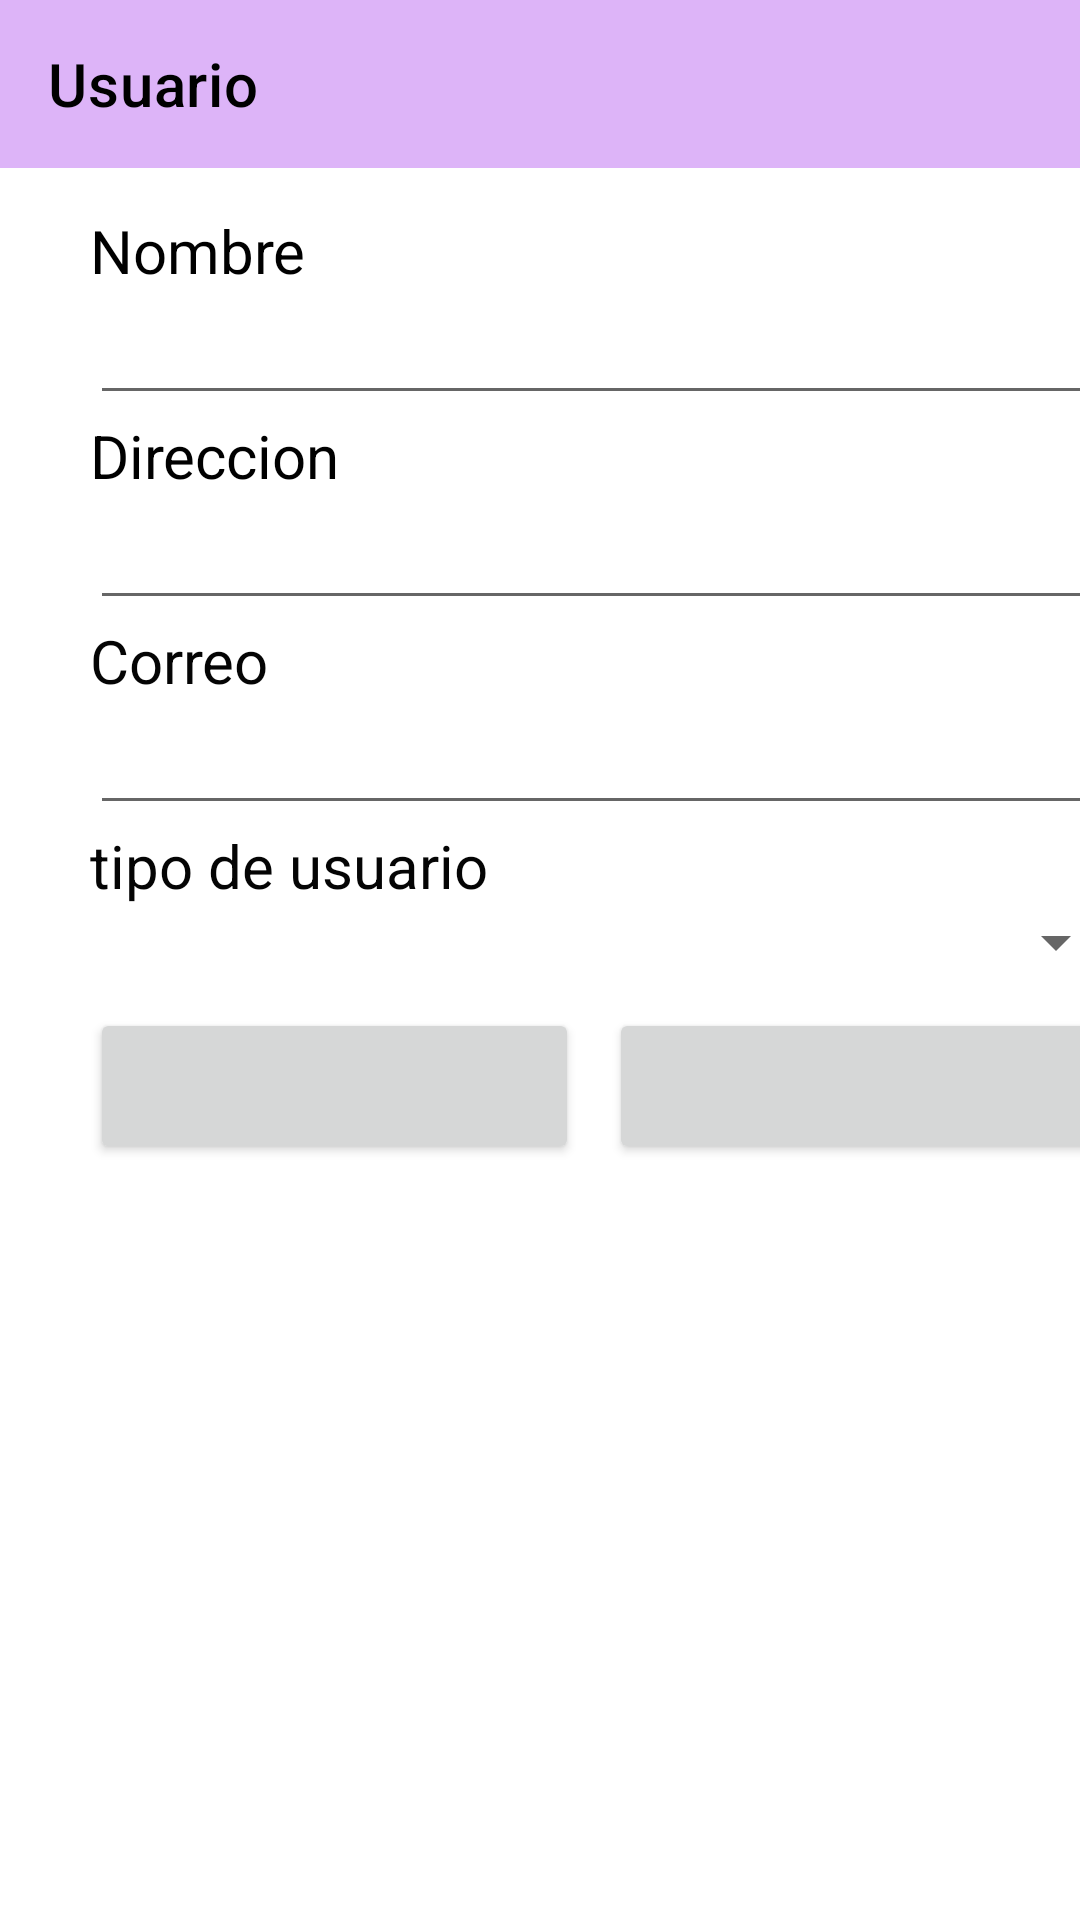

Layout XML and referenced resources for this Android screen:
<!-- AndroidManifest.xml: application theme Theme.CrudLibreria -->
<!-- res/layout/fragment_detalle_usuario.xml -->
<?xml version="1.0" encoding="utf-8"?>
<FrameLayout xmlns:android="http://schemas.android.com/apk/res/android"
    xmlns:app="http://schemas.android.com/apk/res-auto"
    xmlns:tools="http://schemas.android.com/tools"
    android:layout_width="match_parent"
    android:layout_height="match_parent"
    tools:context=".detalleUsuarioFragment">

    <com.google.android.material.appbar.MaterialToolbar
        android:layout_width="match_parent"
        android:layout_height="wrap_content"
        android:background="#6A4E"
        app:title="Usuario"
        app:titleTextColor="@color/black" />

    

    <LinearLayout
        android:layout_width="346dp"
        android:layout_height="669dp"
        android:layout_marginHorizontal="30dp"
        android:layout_marginTop="70dp"
        android:orientation="vertical">


        <TextView
            android:id="@+id/lblNombre"
            android:layout_width="match_parent"
            android:layout_height="wrap_content"
            android:text="Nombre"
            android:textColor="#000000"
            android:textSize="20sp" />

        <EditText
            android:id="@+id/txtNombre"
            android:layout_width="match_parent"
            android:layout_height="wrap_content"
            android:ems="10"
            android:inputType="text" />

        <TextView
            android:id="@+id/lblDireccion"
            android:layout_width="match_parent"
            android:layout_height="wrap_content"
            android:text="Direccion"
            android:textColor="#000000"
            android:textSize="20sp" />

        <EditText
            android:id="@+id/txtDireccion"
            android:layout_width="match_parent"
            android:layout_height="wrap_content"
            android:ems="10"
            android:inputType="text" />

        <TextView
            android:id="@+id/lblCorreo"
            android:layout_width="match_parent"
            android:layout_height="wrap_content"
            android:text="Correo"
            android:textColor="#040404"
            android:textSize="20sp" />

        <EditText
            android:id="@+id/txtCorreo"
            android:layout_width="match_parent"
            android:layout_height="wrap_content"
            android:ems="10"
            android:inputType="text" />

        <TextView
            android:id="@+id/lbltipoUsuario"
            android:layout_width="match_parent"
            android:layout_height="wrap_content"
            android:text="tipo de usuario"
            android:textColor="#040404"
            android:textSize="20sp" />

        <Spinner
            android:id="@+id/tipoUsuario"
            android:layout_width="match_parent"
            android:layout_height="wrap_content"
            android:spinnerMode="dropdown"
            android:textColor="#FAF6F6"
            android:textSize="20sp" />

        <LinearLayout
            android:layout_width="match_parent"
            android:layout_height="67dp"
            android:orientation="horizontal">

            <Button
                android:id="@+id/btnGuardar"
                android:layout_width="124dp"
                android:layout_height="52dp"
                android:layout_marginTop="10dp"
                android:layout_marginRight="10dp"
                android:layout_weight="1"
                app:icon="@drawable/guardar"
                app:iconGravity="textStart"
                app:iconSize="25dp" />

            <Button
                android:id="@+id/button"
                android:layout_width="124dp"
                android:layout_height="52dp"
                android:layout_marginTop="10dp"
                android:layout_marginRight="10dp"
                android:layout_weight="1"
                app:icon="@drawable/devolver"
                app:iconSize="25dp" />
        </LinearLayout>

    </LinearLayout>

</FrameLayout>
<!-- resources referenced by this layout -->
<resources>
  <!-- drawable devolver (drawable) -->
  <vector xmlns:android="http://schemas.android.com/apk/res/android"
      android:width="512dp"
      android:height="512dp"
      android:viewportWidth="512"
      android:viewportHeight="512">
    <path
        android:pathData="M205,34.8c11.5,5.1 19,16.6 19,29.2v64H336c97.2,0 176,78.8 176,176c0,113.3 -81.5,163.9 -100.2,174.1c-2.5,1.4 -5.3,1.9 -8.1,1.9c-10.9,0 -19.7,-8.9 -19.7,-19.7c0,-7.5 4.3,-14.4 9.8,-19.5c9.4,-8.8 22.2,-26.4 22.2,-56.7c0,-53 -43,-96 -96,-96H224v64c0,12.6 -7.4,24.1 -19,29.2s-25,3 -34.4,-5.4l-160,-144C3.9,225.7 0,217.1 0,208s3.9,-17.7 10.6,-23.8l160,-144c9.4,-8.5 22.9,-10.6 34.4,-5.4z"
        android:fillColor="#050505"/>
  </vector>
  <!-- drawable guardar (drawable) -->
  <vector xmlns:android="http://schemas.android.com/apk/res/android"
      android:width="448dp"
      android:height="512dp"
      android:viewportWidth="448"
      android:viewportHeight="512">
    <path
        android:pathData="M64,32C28.7,32 0,60.7 0,96L0,416c0,35.3 28.7,64 64,64L384,480c35.3,0 64,-28.7 64,-64L448,173.3c0,-17 -6.7,-33.3 -18.7,-45.3L352,50.7C340,38.7 323.7,32 306.7,32L64,32zM64,128c0,-17.7 14.3,-32 32,-32L288,96c17.7,0 32,14.3 32,32v64c0,17.7 -14.3,32 -32,32L96,224c-17.7,0 -32,-14.3 -32,-32L64,128zM224,288a64,64 0,1 1,0 128,64 64,0 1,1 0,-128z"
        android:fillColor="#050505"/>
  </vector>
  <style name="Theme.CrudLibreria" parent="Base.Theme.CrudLibreria" />
  <style name="Base.Theme.CrudLibreria" parent="Theme.MaterialComponents.DayNight.NoActionBar">
          
          
          <item name="android:statusBarColor">@android:color/transparent</item>
  
      </style>
  <!-- not gathered from this repository: default colours our renderer supplied (Android Studio template values) -->
  <color name="black">#FF000000</color>
</resources>
